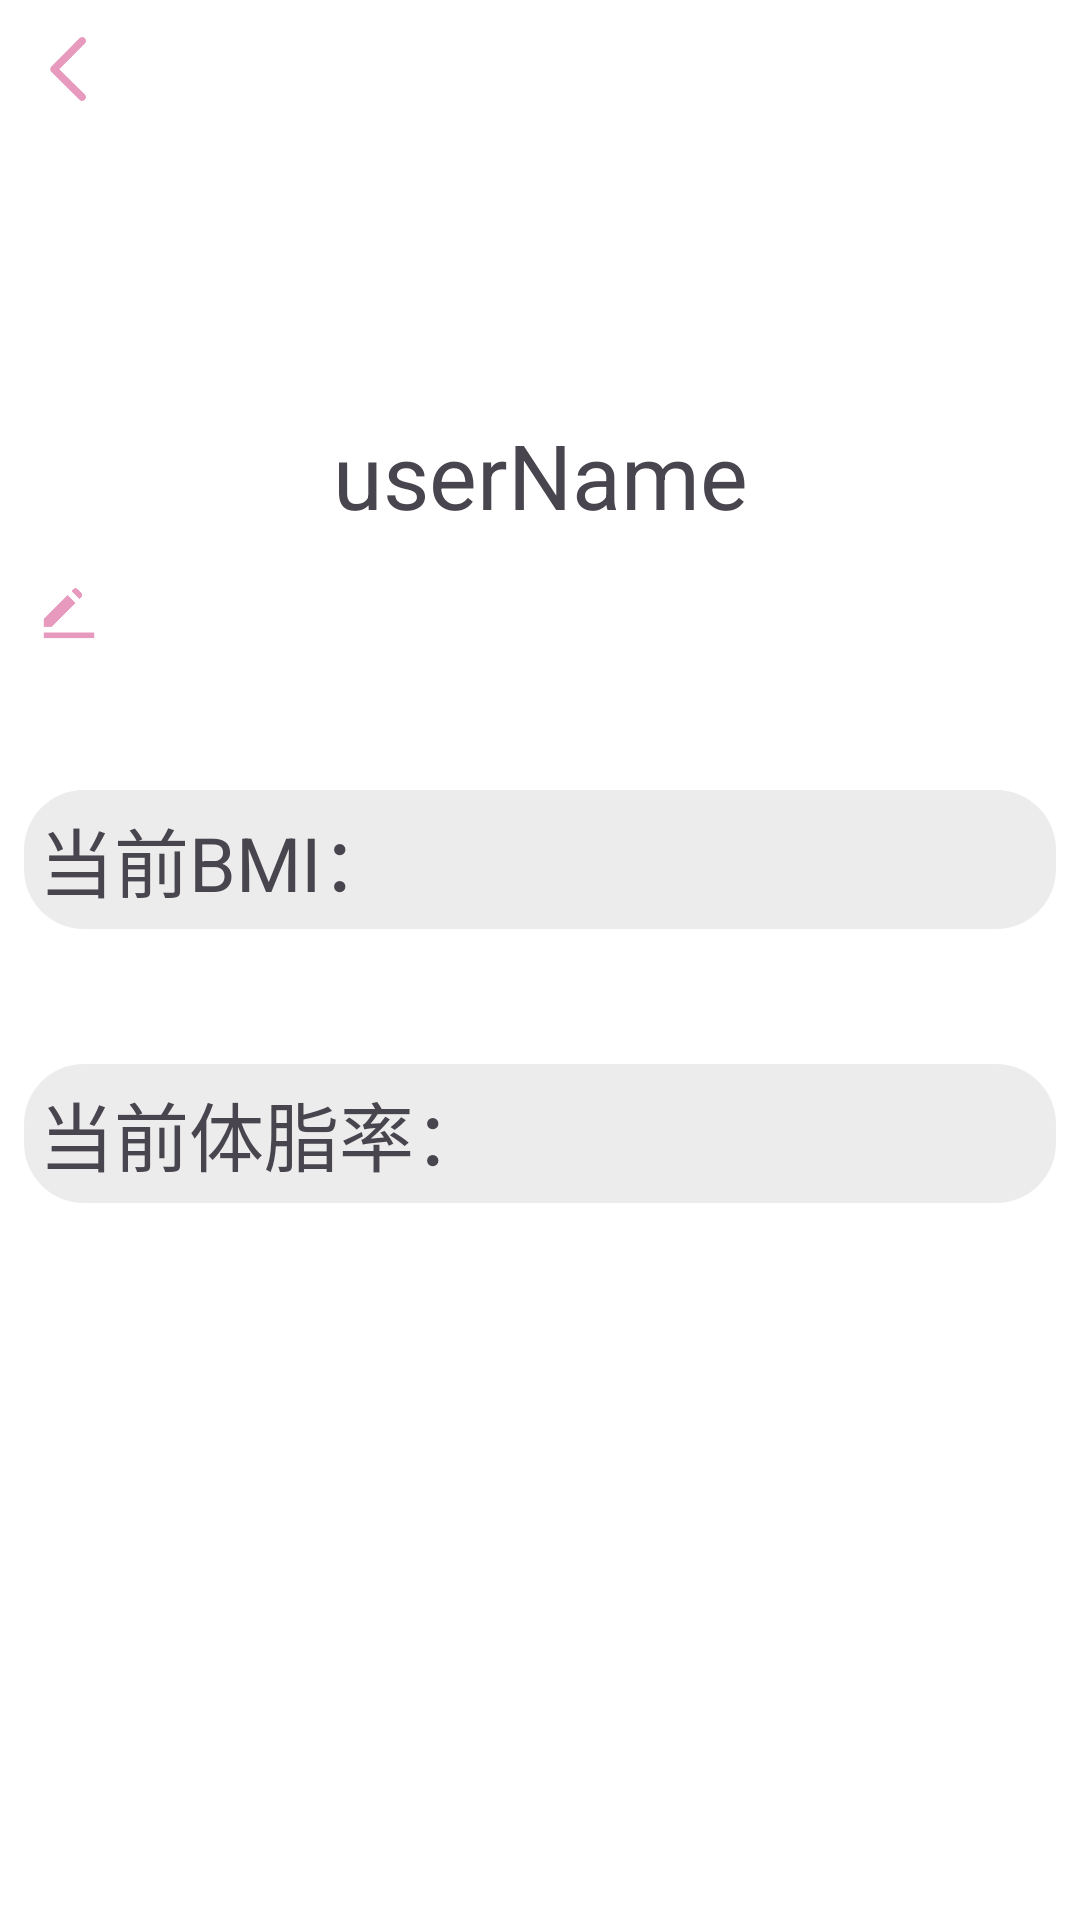

Android layout source for this screen:
<!-- AndroidManifest.xml: application theme Theme.EatToLife -->
<!-- res/layout/activity_jian_kang_da.xml -->
<?xml version="1.0" encoding="utf-8"?>
<LinearLayout xmlns:android="http://schemas.android.com/apk/res/android"
    xmlns:app="http://schemas.android.com/apk/res-auto"
    xmlns:tools="http://schemas.`android.com/tools"
    android:layout_width="match_parent"
    android:layout_height="match_parent"
    android:background="#ffffff"
    android:padding="8dp"
    android:orientation="vertical"
    tools:context=".JianKangDA">

    <ImageView
        android:id="@+id/da_return"
        android:layout_width="30dp"
        android:layout_height="30dp"
        android:src="@drawable/back"/>

    <ScrollView
        android:layout_width="match_parent"
        android:layout_height="wrap_content">

        <LinearLayout
            android:layout_width="match_parent"
            android:layout_height="wrap_content"
            android:orientation="vertical">

            <ImageButton
                android:id="@+id/me"
                android:layout_width="match_parent"
                android:layout_height="100dp"
                android:background="#ffffff"
                android:scaleType="fitCenter"
                android:src="@drawable/girl"
                android:contentDescription="@string/image_button_description"/>

            <TextView
                android:id="@+id/tv_userName"
                android:layout_width="match_parent"
                android:layout_height="wrap_content"
                android:gravity="center"
                android:text="userName"
                android:textSize="30sp" />

            <ImageView
                android:id="@+id/iv_edit"
                android:layout_width="30dp"
                android:layout_height="30dp"
                android:layout_row="0"
                android:layout_marginTop="10dp"
                android:src="@drawable/edit" />

            <ListView
                android:id="@+id/lv_user"
                android:layout_width="match_parent"
                android:layout_height="wrap_content"/>

            <TextView
                android:id="@+id/tv_BMI"
                android:layout_width="match_parent"
                android:layout_height="wrap_content"
                android:background="@drawable/et_bg"
                android:padding="5dp"
                android:layout_marginTop="45dp"
                android:text="当前BMI："
                android:textSize="25sp" />

            <TextView
                android:id="@+id/tv_tzl"
                android:layout_width="match_parent"
                android:layout_height="wrap_content"
                android:background="@drawable/et_bg"
                android:padding="5dp"
                android:layout_marginTop="45dp"
                android:text="当前体脂率："
                android:textSize="25sp" />

        </LinearLayout>
    </ScrollView>
</LinearLayout>
<!-- resources referenced by this layout -->
<resources>
  <!-- drawable back: png bitmap (drawable, 2385 bytes) -->
  <!-- drawable edit: png bitmap (drawable, 2104 bytes) -->
  <!-- drawable et_bg (drawable) -->
  <?xml version="1.0" encoding="utf-8"?>
  <shape xmlns:android="http://schemas.android.com/apk/res/android">
  
      <solid android:color="#ECECEC"/>
      <corners android:radius="20dp"/>
  </shape>
  <style name="Theme.EatToLife" parent="Base.Theme.EatToLife" />
  <style name="Base.Theme.EatToLife" parent="Theme.Material3.DayNight.NoActionBar">
          
          
      </style>
</resources>
